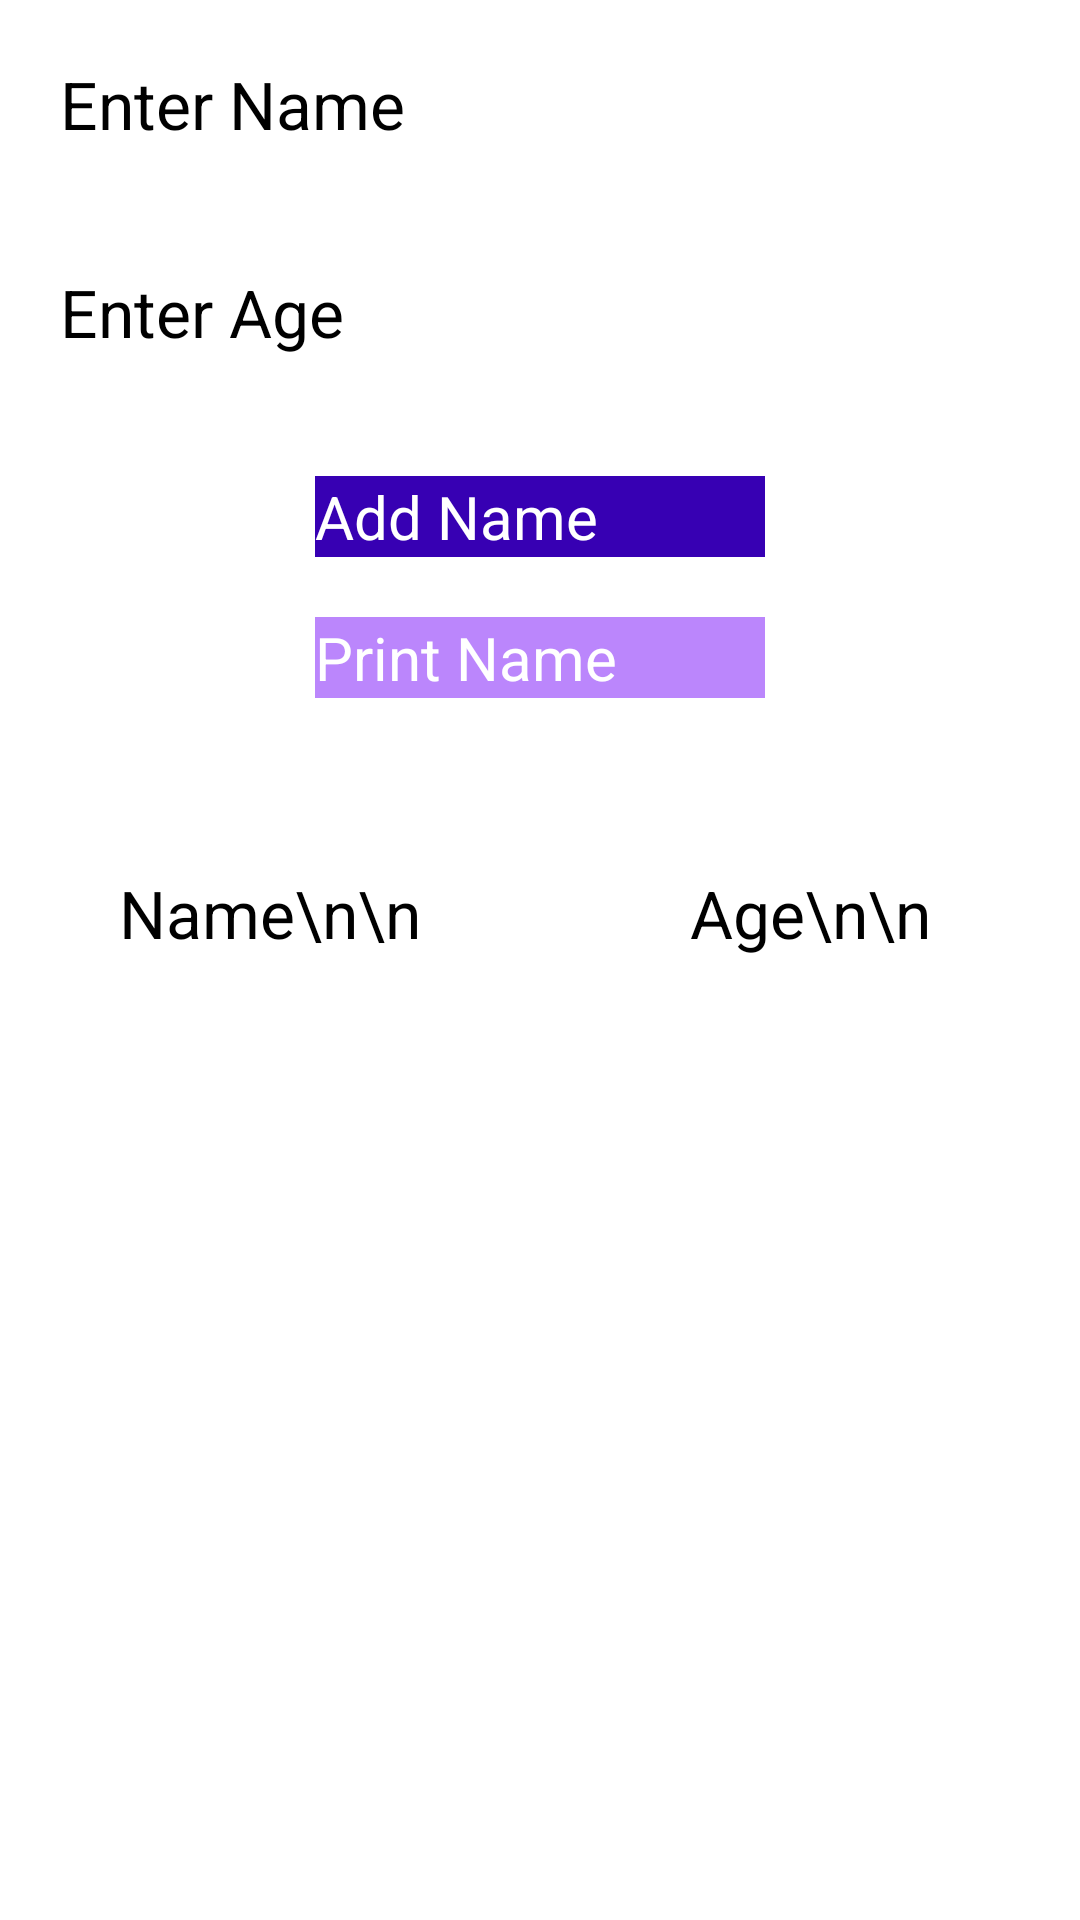

Write the Android layout XML for this screen, with the resource values it uses.
<!-- AndroidManifest.xml: application theme Theme.CSE226 -->
<!-- res/layout/activity_data_base_using_recyclerview.xml -->
<?xml version="1.0" encoding="utf-8"?>
<LinearLayout xmlns:android="http://schemas.android.com/apk/res/android"
    xmlns:app="http://schemas.android.com/apk/res-auto"
    xmlns:tools="http://schemas.android.com/tools"
    android:layout_width="match_parent"
    android:layout_height="match_parent"
    android:orientation="vertical"
    tools:context=".DataBaseUsing_recyclerview">

    
    <EditText
        android:id="@+id/enterName"
        android:layout_width="match_parent"
        android:layout_height="wrap_content"
        android:layout_margin="20sp"
        android:hint="Enter Name"
        android:textSize="22sp" />

    
    <EditText
        android:id="@+id/enterAge"
        android:layout_width="match_parent"
        android:layout_height="wrap_content"
        android:layout_margin="20sp"
        android:hint="Enter Age"
        android:textSize="22sp" />

    
    <Button
        android:id="@+id/addName"
        android:layout_width="150sp"
        android:layout_height="wrap_content"
        android:layout_gravity="center"
        android:layout_marginTop="20sp"
        android:background="@color/purple_700"
        android:text="Add Name"
        android:textColor="#ffffff"
        android:textSize="20sp" />

    
    <Button
        android:id="@+id/printName"
        android:layout_width="150sp"
        android:layout_height="wrap_content"
        android:layout_gravity="center"
        android:layout_marginTop="20sp"
        android:background="@color/purple_200"
        android:text="Print Name"
        android:textColor="#ffffff"
        android:textSize="20sp" />

    <Button
        android:id="@+id/delete"
        android:layout_width="wrap_content"
        android:layout_height="wrap_content"
        android:layout_gravity="center"
        android:text="Delete records"
        android:textColor="#ffffff"
        android:textSize="20sp"></Button>

    <LinearLayout
        android:layout_width="match_parent"
        android:layout_height="wrap_content">

        
        <TextView
            android:id="@+id/Name"
            android:layout_width="match_parent"
            android:layout_height="wrap_content"
            android:layout_margin="20sp"
            android:layout_weight="1"
            android:padding="10sp"
            android:text="Name\n\n"
            android:textAlignment="center"
            android:textColor="#000000"
            android:textSize="22sp" />

        
        <TextView
            android:id="@+id/Age"
            android:layout_width="match_parent"
            android:layout_height="wrap_content"
            android:layout_margin="20sp"
            android:layout_weight="1"
            android:padding="10sp"
            android:text="Age\n\n"
            android:textAlignment="center"
            android:textColor="#000000"
            android:textSize="22sp" />

    </LinearLayout>

    <androidx.recyclerview.widget.RecyclerView
        android:id="@+id/recyler"
        android:layout_width="match_parent"
        android:layout_height="wrap_content" />
</LinearLayout>
<!-- resources referenced by this layout -->
<resources>

  <!-- not gathered from this repository: default colours our renderer supplied (Android Studio template values) -->
  <color name="purple_200">#FFBB86FC</color>
  <color name="purple_700">#FF3700B3</color>
</resources>
